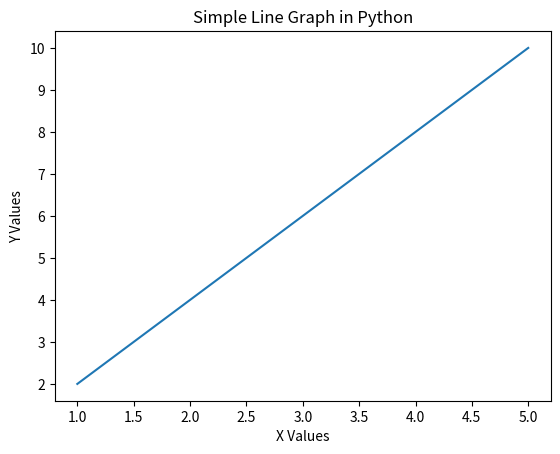

Write Python code to recreate this figure.
import matplotlib.pyplot as plt

# Data for the graph
x = [1, 2, 3, 4, 5]
y = [2, 4, 6, 8, 10]

# Create the graph
plt.figure()
plt.plot(x, y)
plt.xlabel("X Values")
plt.ylabel("Y Values")
plt.title("Simple Line Graph in Python")
plt.show()
